Run: headless pygame with SDL's dummy video driver; simulated clock (each Clock.tick advances the game by its frame time, no real sleeping); random seed 0; keys injected as events and as key.get_pressed() state; no mouse input.
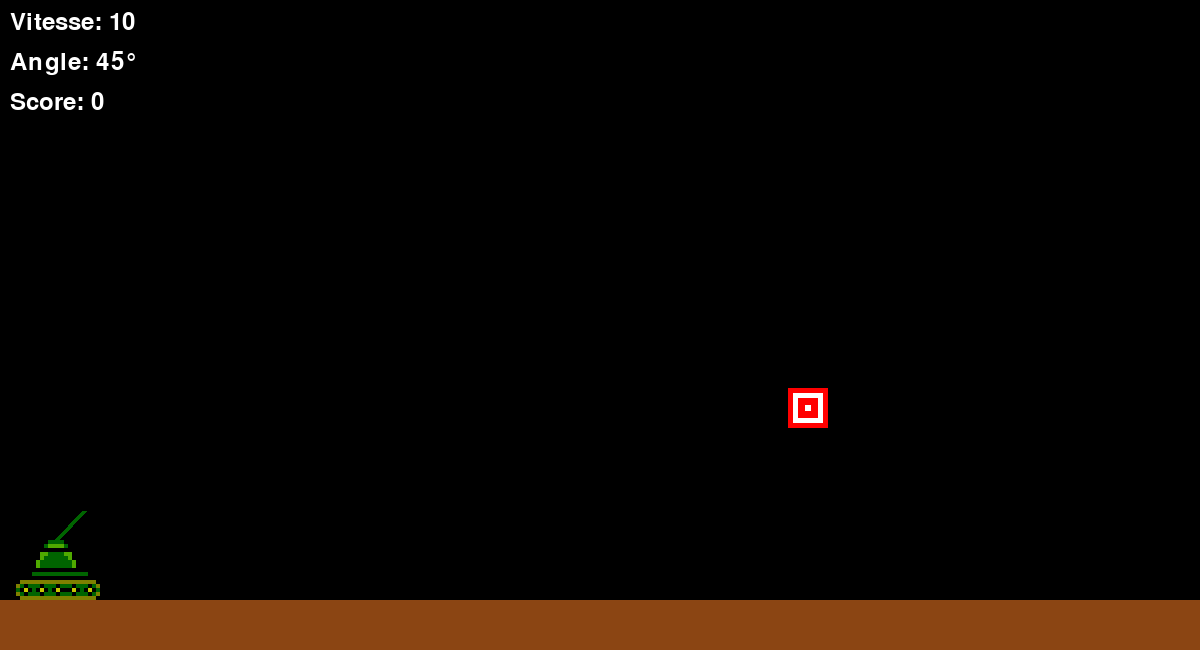
Frame 1 of 4 · flips 1–60 · no input
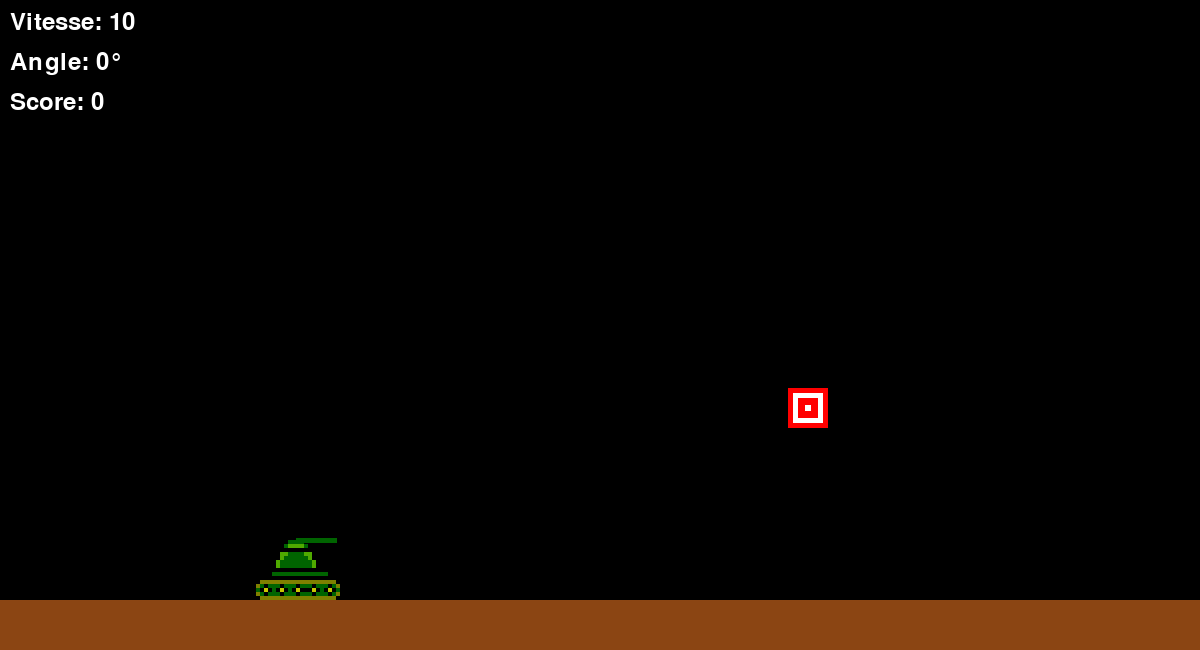
Frame 2 of 4 · flips 61–180 · tapped SPACE, RETURN · held RIGHT (→), D
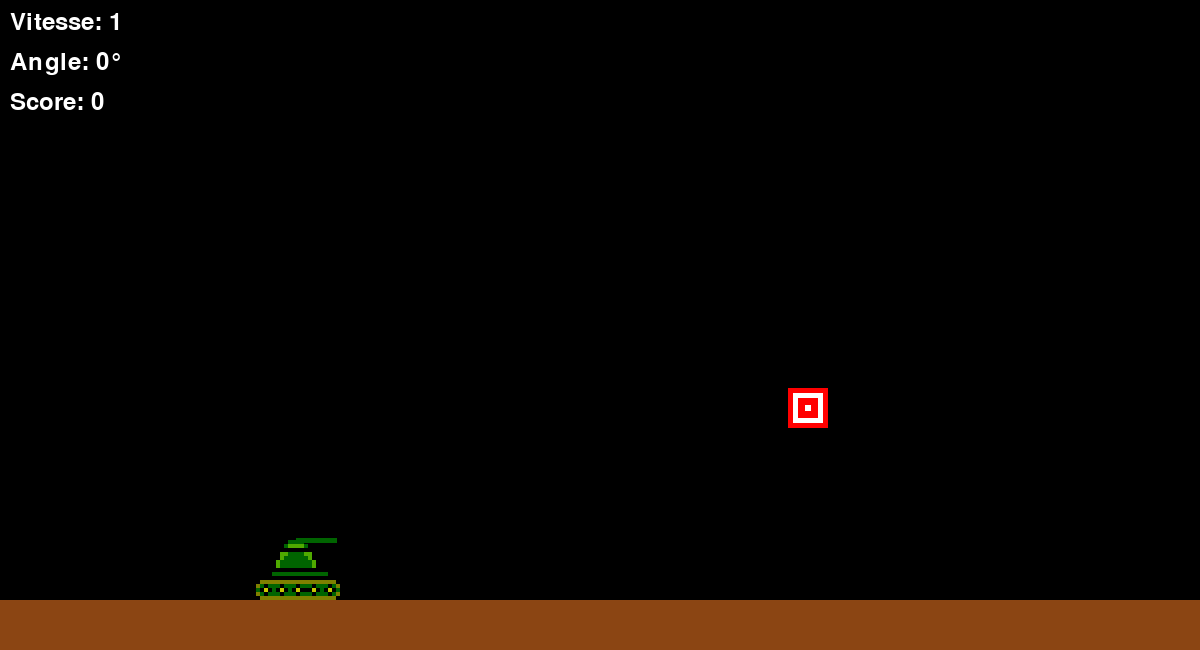
Frame 3 of 4 · flips 181–300 · held DOWN (↓), S
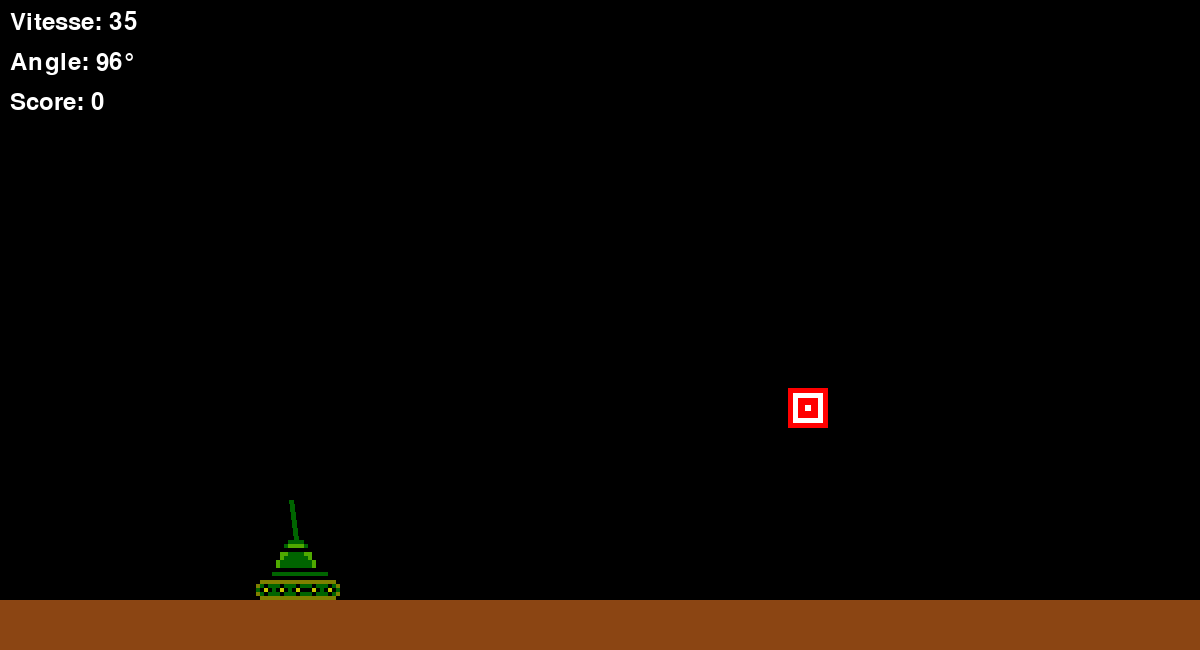
Frame 4 of 4 · flips 301–420 · held LEFT (←), A, UP (↑), W

The pygame program that drew these frames:

# Créé par Eleve, le 03/04/2025 en Python 3.7
# Version avec le canon qui peut tourner avec l'angle de tir et
# où la balle part depuis le bout du canon.

import pygame
import random
import math

class Balle:   # Classe pour représenter la balle
    def __init__(self, x, y, rayon, angle, vitesse, vitesse_tank):
        self.rayon = rayon
        self.x = x
        self.y = y
        self.gravité = 0.5
        self.angle_rad = math.radians(angle)
        self.Vitesse_x = vitesse * math.cos(self.angle_rad) + vitesse_tank
        self.Vitesse_y = -vitesse * math.sin(self.angle_rad)  # Négatif car l'axe Y est inversé
        self.visible = True

    def update(self):
        if self.visible:
            self.x += self.Vitesse_x
            self.y += self.Vitesse_y
            self.Vitesse_y += self.gravité
            if self.x < -self.rayon or self.x > width + self.rayon or self.y > 595 or self.y > height + self.rayon:  # Vérifier si la balle dépasse les bords de la fenêtre
                self.visible = False  # La balle disparaît
                return (self.x, self.y)  # Retourner la position de la balle avant de disparaître
        return None

    def draw(self, screen):
        if self.visible:
            pygame.draw.circle(screen, (120, 200, 0), (int(self.x), int(self.y)), self.rayon)

class Particule:  # Classe pour représenter une particule
    def __init__(self, x, y):
        self.x = x
        self.y = y
        self.vx = random.uniform(-2, 2)
        self.vy = random.uniform(-2, 2)
        self.lifetime = random.uniform(0, 150)  # Durée de vie de la particule
        self.gravité = 0.1  # Gravité initiale
        self.rayon = random.uniform(0, 4)

    def update(self):
        self.x += self.vx
        self.y += self.vy + self.gravité  # Appliquer la gravité
        self.gravité += 0.03  # Augmenter la gravité à chaque mise à jour
        self.lifetime -= 1
        self.rayon -= 0.015

    def draw(self, screen):
        if self.lifetime > 0:
            pygame.draw.circle(screen, (150, 255, 0), (int(self.x), int(self.y)), int(self.rayon))


class Cible:   # Classe pour représenter la cible
    def __init__(self):
        self.width = 40
        self.height = 40
        self.x = random.randint(0, width - self.width)
        self.y = random.randint(0, 540 - self.height)

    def reset_position(self):
        self.x = random.randint(0, width - self.width)
        self.y = random.randint(0, 540 - self.height)

    def draw(self, screen):
        pygame.draw.rect(screen, (255, 0, 0), (self.x, self.y, self.width, self.height))
        pygame.draw.rect(screen, (255, 255, 255), (self.x + 5, self.y + 5, self.width - 10, self.height - 10))
        pygame.draw.rect(screen, (255, 0, 0), (self.x + 10, self.y + 10, self.width - 20, self.height - 20))
        pygame.draw.rect(screen, (255, 255, 255), (self.x + 17, self.y + 17, self.width - 34, self.height - 34))


class Tank:  # Classe pour représenter le tank
    def __init__(self, x, y):
        self.x = x
        self.y = y
        self.vitesse = 2  # Vitesse de déplacement du tank
        self.direction = 0

    def update(self, keys):
        if keys[pygame.K_d]:  # Avancer
            self.x += self.vitesse
            self.direction = 1
        elif keys[pygame.K_q]:  # Reculer
            self.x -= self.vitesse
            self.direction = -1
        else:
            self.direction = 0

    def draw(self, screen, angle):  # Dessiner le char
        GREEN = (80, 170, 0)
        DARK_GREEN = (0, 100, 0)
        BROWN = (139, 69, 19)
        BLACK = (0, 0, 0)
        OLIVE = (128, 128, 0)
        YELLOW = (200, 200, 0)
        pygame.draw.rect(screen, BLACK, (self.x, self.y, 19 * 4, 1 * 4))  # Chenille basse
        pygame.draw.rect(screen, OLIVE, (self.x, self.y - 1 * 4, 19 * 4, 1 * 4))  # Chenille supérieure
        pygame.draw.rect(screen, BLACK, (self.x - 1 * 4, self.y - 1 * 4, 1 * 4, 1 * 4))
        pygame.draw.rect(screen, BLACK, (self.x + 19 * 4, self.y - 1 * 4, 1 * 4, 1 * 4))
        pygame.draw.rect(screen, BLACK, (self.x - 2 * 4, self.y - 2 * 4, 1 * 4, 1 * 4))
        pygame.draw.rect(screen, OLIVE, (self.x - 1 * 4, self.y - 2 * 4, 1 * 4, 1 * 4))
        pygame.draw.rect(screen, DARK_GREEN, (self.x, self.y - 2 * 4, 1 * 4, 1 * 4))
        pygame.draw.rect(screen, BLACK, (self.x + 1 * 4, self.y - 2 * 4, 1 * 4, 1 * 4))
        pygame.draw.rect(screen, DARK_GREEN, (self.x + 2 * 4, self.y - 2 * 4, 3 * 4, 4))
        pygame.draw.rect(screen, BLACK, (self.x + 5 * 4, self.y - 2 * 4, 4, 4))
        pygame.draw.rect(screen, DARK_GREEN, (self.x + 6 * 4, self.y - 2 * 4, 3 * 4, 4))
        pygame.draw.rect(screen, BLACK, (self.x + 9 * 4, self.y - 2 * 4, 4, 4))
        pygame.draw.rect(screen, DARK_GREEN, (self.x + 10 * 4, self.y - 2 * 4, 3 * 4, 4))
        pygame.draw.rect(screen, BLACK, (self.x + 13 * 4, self.y - 2 * 4, 4, 4))
        pygame.draw.rect(screen, DARK_GREEN, (self.x + 14 * 4, self.y - 2 * 4, 3 * 4, 4))
        pygame.draw.rect(screen, BLACK, (self.x + 17 * 4, self.y - 2 * 4, 4, 4))
        pygame.draw.rect(screen, DARK_GREEN, (self.x + 18 * 4, self.y - 2 * 4, 4, 4))
        pygame.draw.rect(screen, OLIVE, (self.x + 19 * 4, self.y - 2 * 4, 4, 4))
        pygame.draw.rect(screen, BLACK, (self.x + 80, self.y - 8, 4, 4))
        pygame.draw.rect(screen, BLACK, (self.x - 8, self.y - 16, 4, 12))
        pygame.draw.rect(screen, DARK_GREEN, (self.x - 4, self.y - 12, 4, 4))
        pygame.draw.rect(screen, BLACK, (self.x, self.y - 12, 4, 4))
        pygame.draw.rect(screen, YELLOW, (self.x + 4, self.y - 12, 4, 4))
        pygame.draw.rect(screen, BLACK, (self.x + 8, self.y - 12, 4, 4))
        pygame.draw.rect(screen, DARK_GREEN, (self.x + 12, self.y - 12, 4, 4))
        pygame.draw.rect(screen, BLACK, (self.x + 16, self.y - 12, 4, 4))
        pygame.draw.rect(screen, YELLOW, (self.x + 20, self.y - 12, 4, 4))
        pygame.draw.rect(screen, BLACK, (self.x + 6 * 4, self.y - 12, 4, 4))
        pygame.draw.rect(screen, DARK_GREEN, (self.x + 7 * 4, self.y - 12, 4, 4))
        pygame.draw.rect(screen, BLACK, (self.x + 8 * 4, self.y - 12, 4, 4))
        pygame.draw.rect(screen, YELLOW, (self.x + 9 * 4, self.y - 12, 4, 4))
        pygame.draw.rect(screen, BLACK, (self.x + 4, self.y - 4, 4, 4))
        pygame.draw.rect(screen, DARK_GREEN, (self.x + 11, self.y - 3, 1, 1))
        pygame.draw.rect(screen, BLACK, (self.x + 12 * 4, self.y - 12, 4, 4))
        pygame.draw.rect(screen, YELLOW, (self.x + 13 * 4, self.y - 12, 4, 4))
        pygame.draw.rect(screen, BLACK, (self.x + 14 * 4, self.y - 12, 4, 4))
        pygame.draw.rect(screen, DARK_GREEN, (self.x + 15 * 4, self.y - 12, 4, 4))
        pygame.draw.rect(screen, BLACK, (self.x + 16 * 4, self.y - 12, 4, 4))
        pygame.draw.rect(screen, BLACK, (self.x + 18 * 4, self.y - 12, 4, 4))
        pygame.draw.rect(screen, YELLOW, (self.x + 68, self.y - 12, 4, 4))
        pygame.draw.rect(screen, DARK_GREEN, (self.x + 76, self.y - 12, 4, 4))
        pygame.draw.rect(screen, BLACK, (self.x + 80, self.y - 16, 4, 8))
        pygame.draw.rect(screen, OLIVE, (self.x, self.y - 4, 76, 4))  # Chenille 2ème ligne
        pygame.draw.rect(screen, BLACK, (self.x - 4, self.y - 16, 4, 4))
        pygame.draw.rect(screen, OLIVE, (self.x + 76, self.y - 16, 4, 4))
        pygame.draw.rect(screen, OLIVE, (self.x - 4, self.y - 16, 4, 4))
        pygame.draw.rect(screen, DARK_GREEN, (self.x, self.y - 16, 4, 4))
        pygame.draw.rect(screen, BLACK, (self.x + 4, self.y - 16, 4, 4))
        pygame.draw.rect(screen, DARK_GREEN, (self.x + 8, self.y - 16, 12, 4))
        pygame.draw.rect(screen, BLACK, (self.x + 20, self.y - 16, 4, 4))
        pygame.draw.rect(screen, DARK_GREEN, (self.x + 24, self.y - 16, 12, 4))
        pygame.draw.rect(screen, BLACK, (self.x + 36, self.y - 16, 4, 4))
        pygame.draw.rect(screen, DARK_GREEN, (self.x + 40, self.y - 16, 12, 4))
        pygame.draw.rect(screen, BLACK, (self.x + 52, self.y - 16, 4, 4))
        pygame.draw.rect(screen, DARK_GREEN, (self.x + 56, self.y - 16, 12, 4))
        pygame.draw.rect(screen, BLACK, (self.x + 68, self.y - 16, 4, 4))
        pygame.draw.rect(screen, DARK_GREEN, (self.x + 72, self.y - 16, 4, 4))
        pygame.draw.rect(screen, BLACK, (self.x - 4, self.y - 20, 4, 4))
        pygame.draw.rect(screen, OLIVE, (self.x, self.y - 20, 76, 4))
        pygame.draw.rect(screen, BLACK, (self.x + 76, self.y - 20, 4, 4))
        pygame.draw.rect(screen, BLACK, (self.x, self.y - 24, 76, 4))
        pygame.draw.rect(screen, BLACK, (self.x + 8, self.y - 28, 4, 4))
        pygame.draw.rect(screen, DARK_GREEN, (self.x + 12, self.y - 28, 56, 4))
        pygame.draw.rect(screen, BLACK, (self.x + 68, self.y - 28, 4, 4))
        pygame.draw.rect(screen, BLACK, (self.x + 12, self.y - 32, 56, 4))
        pygame.draw.rect(screen, BLACK, (self.x + 12, self.y - 40, 4, 8))
        pygame.draw.rect(screen, GREEN, (self.x + 16, self.y - 40, 4, 8))
        pygame.draw.rect(screen, DARK_GREEN, (self.x + 20, self.y - 40, 32, 8))
        pygame.draw.rect(screen, GREEN, (self.x + 52, self.y - 40, 4, 8))
        pygame.draw.rect(screen, BLACK, (self.x + 56, self.y - 40, 4, 8))
        pygame.draw.rect(screen, BLACK, (self.x + 16, self.y - 48, 4, 8))
        pygame.draw.rect(screen, BLACK, (self.x + 52, self.y - 48, 4, 8))
        pygame.draw.rect(screen, GREEN, (self.x + 48, self.y - 48, 4, 8))
        pygame.draw.rect(screen, GREEN, (self.x + 20, self.y - 48, 4, 8))
        pygame.draw.rect(screen, GREEN, (self.x + 24, self.y - 48, 4, 4))
        pygame.draw.rect(screen, GREEN, (self.x + 44, self.y - 48, 4, 4))
        pygame.draw.rect(screen, DARK_GREEN, (self.x + 28, self.y - 48, 16, 8))
        pygame.draw.rect(screen, DARK_GREEN, (self.x + 24, self.y - 44, 4, 4))
        pygame.draw.rect(screen, DARK_GREEN, (self.x + 44, self.y - 44, 4, 4))
        pygame.draw.rect(screen, BLACK, (self.x + 20, self.y - 52, 32, 4))
        pygame.draw.rect(screen, BLACK, (self.x + 20, self.y - 56, 4, 4))
        pygame.draw.rect(screen, BLACK, (self.x + 48, self.y - 56, 4, 4))
        pygame.draw.rect(screen, DARK_GREEN, (self.x + 24, self.y - 56, 4, 4))
        pygame.draw.rect(screen, DARK_GREEN, (self.x + 44, self.y - 56, 4, 4))
        pygame.draw.rect(screen, GREEN, (self.x + 28, self.y - 56, 16, 4))
        pygame.draw.rect(screen, BLACK, (self.x + 24, self.y - 60, 4, 4))
        pygame.draw.rect(screen, BLACK, (self.x + 44, self.y - 60, 4, 4))
        pygame.draw.rect(screen, DARK_GREEN, (self.x + 28, self.y - 60, 16, 4))
        pygame.draw.rect(screen, BLACK, (self.x + 28, self.y - 64, 16, 4))
        pygame.draw.rect(screen, BROWN, (0, 600 , 1200, 80))
        cannon_longueur = 40  # Longueur du canon
        cannon_start = (self.x + 9 * 4, self.y - 60)  # Point de départ du canon
        cannon_end_x = cannon_start[0] + cannon_longueur * math.cos(math.radians(angle))
        cannon_end_y = cannon_start[1] - cannon_longueur * math.sin(math.radians(angle))
        pygame.draw.line(screen, DARK_GREEN, cannon_start, (cannon_end_x, cannon_end_y), 5)  # Dessiner le canon
        return cannon_end_x, cannon_end_y  # Retourner la position de l'extrémité du canon


pygame.init()  # Initialiser Pygame
width, height = 1200, 650
screen = pygame.display.set_mode((width, height))
clock = pygame.time.Clock()

# Créer une instance de Balle, Cible et Tank
initial_vitesse = 10
max_vitesse = 35
initial_angle = 45
balle = None  # Initialiser la balle à None
cible = Cible()
tank = Tank(20, 600)  # Position initiale du tank

balles = []      # Liste pour stocker les balles
particules = []  # Liste pour stocker les particules
score = 0
running = True
while running:
    for event in pygame.event.get():
        if event.type == pygame.QUIT:
            running = False

    keys = pygame.key.get_pressed()  # Gérer les entrées
    tank.update(keys)  # Mettre à jour la position du tank

    if keys[pygame.K_LEFT]:  # Augmenter l'angle
        initial_angle = min(180, initial_angle + 0.8)  # Ne pas dépasser 180
    if keys[pygame.K_RIGHT]:  # Diminuer l'angle
        initial_angle = max(0, initial_angle - 0.8)
    if keys[pygame.K_DOWN]:  # Diminuer la vitesse
        initial_vitesse = max(1, initial_vitesse - 0.3)  # Ne pas descendre en dessous de 1
    if keys[pygame.K_UP]:  # Augmenter la vitesse
        initial_vitesse += 0.3
        if initial_vitesse > max_vitesse:
            initial_vitesse = max_vitesse
    if keys[pygame.K_SPACE]:  # Tirer la balle avec la touche espace
        if balle is None or not balle.visible:  # Si aucune balle n'est active
            cannon_end_x, cannon_end_y = tank.draw(screen, initial_angle)  # Obtenir la position de l'extrémité du canon
            balle = Balle(cannon_end_x, cannon_end_y, 5, initial_angle, initial_vitesse, tank.vitesse * tank.direction)  # Créer la balle à la position du canon

    if balle is not None:  # Mettre à jour la balle et vérifier si elle disparaît
        position_disparition = balle.update()
        if position_disparition:
            for _ in range(100):  # Créer des particules à la position de la balle
                particules.append(Particule(position_disparition[0], position_disparition[1]))

    if balle is not None and balle.visible:  # Vérifier la collision avec la cible
        balle_rect = pygame.Rect(balle.x - balle.rayon, balle.y - balle.rayon, balle.rayon * 2, balle.rayon * 2)
        cible_rect = pygame.Rect(cible.x, cible.y, cible.width, cible.height)
        if balle_rect.colliderect(cible_rect):
            score += 1
            cible.reset_position()  # Réinitialiser la position de la cible

    screen.fill((0, 0, 0))  # Effacer l'écran
    tank.draw(screen, initial_angle)  # Dessiner le tank

    if balle is not None:  # Dessiner la balle et la cible
        balle.draw(screen)
    cible.draw(screen)

    for particule in particules:  # Mettre à jour et dessiner les particules
        particule.update()
        particule.draw(screen)

    particules = [p for p in particules if p.lifetime > 0]  # Supprimer les particules qui ont expiré
    font = pygame.font.Font(None, 36)  # Afficher les paramètres actuels
    vitesse_text = font.render(f"Vitesse: {round(initial_vitesse)}", True, (255, 255, 255))
    angle_text = font.render(f"Angle: {round(initial_angle)}°", True, (255, 255, 255))
    score_text = font.render(f"Score: {score}", True, (255, 255, 255))                          # Afficher le score

    screen.blit(vitesse_text, (10, 10))  # Afficher la vitesse en haut à gauche
    screen.blit(angle_text, (10, 50))    # Afficher l'angle en dessous de la vitesse
    screen.blit(score_text, (10, 90))    # Afficher le score en dessous de l'angle

    pygame.display.flip()                # Mettre à jour l'affichage
    clock.tick(60)                       # Limiter la boucle à 60 FPS

pygame.quit()  # Quitter Pygame
